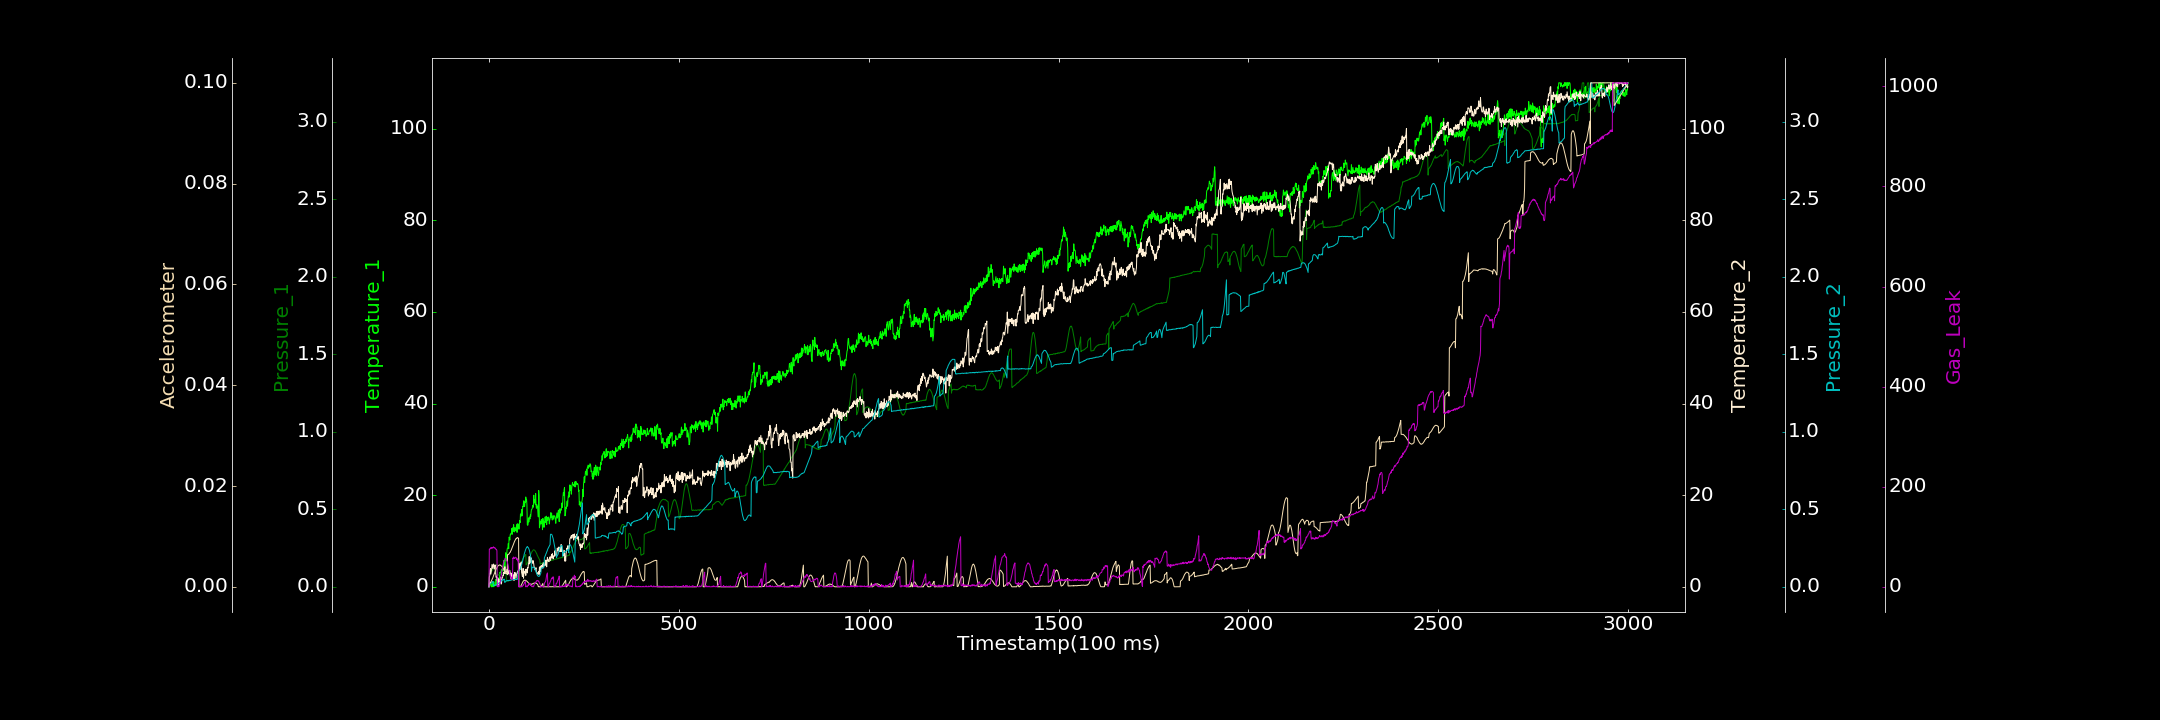

Source data for this figure (header and first rows):
0.000000000, 0.000000000, 0.000265594, 0.000000000, 0.000000000, 0.000000000, 0.000000000
1, 0.000000000, 0.08646, 2.152, 0.01687, 0.0006602, 75.4
2, 0.3316, 0.08572, 2.406, 0.0189, 0.0007414, 75.31
3, 0.9523, 0.08784, 3.535, 0.02011, 0.0007724, 75.93
4, 0.4425, 0.09052, 3.973, 0.02071, 0.0008491, 77.68
5, 0.6581, 0.09316, 2.758, 0.02081, 0.0009719, 75.95
6, 0.000000000, 0.09532, 3.335, 0.02384, 0.001108, 78.32
7, 0.06452, 0.09808, 3.841, 0.02628, 0.001275, 78.16
8, 0.000000000, 0.1033, 4.862, 0.02782, 0.001413, 77.27
9, 1.199, 0.1053, 4.396, 0.03202, 0.001587, 78.52
10, 0.3581, 0.1109, 4.016, 0.03282, 0.001755, 77.43
11, 0.000000000, 0.1137, 4.765, 0.03458, 0.001997, 78.99
12, 0.4051, 0.1162, 4.972, 0.00665, 0.002182, 79.89
13, 1.097, 0.122, 4.66, 0.008144, 0.002385, 78.71
14, 0.1278, 0.125, 3.908, 0.008272, 0.00258, 77.36
15, 0.4625, 0.1275, 3.981, 0.008488, 0.002786, 77.95
16, 0.2718, 0.1334, 4.778, 0.009051, 0.002962, 77.94
17, 0.3179, 0.1354, 2.967, 0.01063, 0.00317, 76.37
18, 1.609, 0.1384, 2.819, 0.01126, 0.003346, 74.87
19, 1.493, 0.1428, 2.068, 0.01155, 0.003523, 75.01
20, 1.539, 0.1443, 2.312, 0.01667, 0.003664, 74.58
21, 0.2816, 0.1451, 1.598, 0.01484, 0.003799, 71.77
22, 1.587, 0.07294, 1.281, 0.0169, 0.003957, 0.000000000
23, 0.9003, 0.07533, 2.047, 0.01812, 0.004052, 2.426
24, 0.9722, 0.07368, 0.18, 0.01949, 0.004165, 0.2987
25, 1.377, 0.07766, 1.13, 0.02158, 0.004219, 1.724
26, 0.948, 0.07877, 1.749, 0.02348, 0.004272, 0.000000000
27, 1.578, 0.07865, 0.9454, 0.02749, 0.004313, 2.921
28, 2.145, 0.08151, 1.137, 0.02639, 0.004345, 7.766
29, 3.165, 0.08377, 0.9549, 0.02887, 0.004294, 6.526
30, 2.819, 0.08359, 1.222, 0.03118, 0.004312, 11.5
31, 3.146, 0.08542, 2.142, 0.03353, 0.004228, 14.59
32, 3.436, 0.08779, 0.5934, 0.03579, 0.004179, 21.91
33, 3.83, 0.08624, 0.6571, 0.03916, 0.004149, 24.05
34, 3.485, 0.08867, 1.55, 0.03953, 0.004061, 31.22
35, 3.667, 0.08668, 2.01, 0.04138, 0.003936, 35.19
36, 4.059, 0.08556, 2.062, 0.04382, 0.003824, 40.09
37, 3.416, 0.08824, 2.571, 0.04309, 0.003677, 41.97
38, 4.521, 0.08443, 2.508, 0.0474, 0.00356, 48.17
39, 5.785, 0.0867, 3.17, 0.04666, 0.003433, 50.79
40, 4.825, 0.0852, 2.885, 0.05046, 0.003322, 51.12
41, 5.232, 0.08452, 3.144, 0.02922, 0.003153, 53.37
42, 4.352, 0.08424, 4.39, 0.02861, 0.003037, 56.32
43, 6.026, 0.08465, 3.06, 0.02957, 0.002901, 56.93
44, 7.425, 0.08665, 2.935, 0.03731, 0.002794, 56.03
45, 5.692, 0.08789, 3.328, 0.03824, 0.002709, 55.17
46, 6.332, 0.03571, 3.244, 0.03751, 0.002651, 53.12
47, 7.344, 0.03755, 3.335, 0.03967, 0.002532, 51.54
48, 8.276, 0.03845, 3.867, 0.03974, 0.002494, 50.92
49, 8.397, 0.03764, 2.64, 0.03897, 0.006364, 47.59
50, 8.549, 0.03731, 3.618, 0.04167, 0.006357, 43.77
51, 9.464, 0.03665, 2.812, 0.03929, 0.006428, 41.48
52, 8.304, 0.04128, 3.462, 0.04024, 0.006466, 33.87
53, 10.83, 0.04018, 2.889, 0.03987, 0.006533, 33.15
54, 10.68, 0.03965, 3.223, 0.04235, 0.006651, 28.93
55, 10.22, 0.04166, 3.588, 0.04072, 0.006807, 25.92
56, 11.4, 0.04094, 2.598, 0.0417, 0.006837, 23.77
57, 11.36, 0.04407, 1.886, 0.04254, 0.007068, 19.18
58, 11.67, 0.04714, 3.016, 0.04293, 0.007176, 20.1
59, 11.61, 0.04488, 2.582, 0.04405, 0.007384, 16.88
60, 12.7, 0.04689, 2.612, 0.04408, 0.007567, 14.48
... 2,939 more rows
